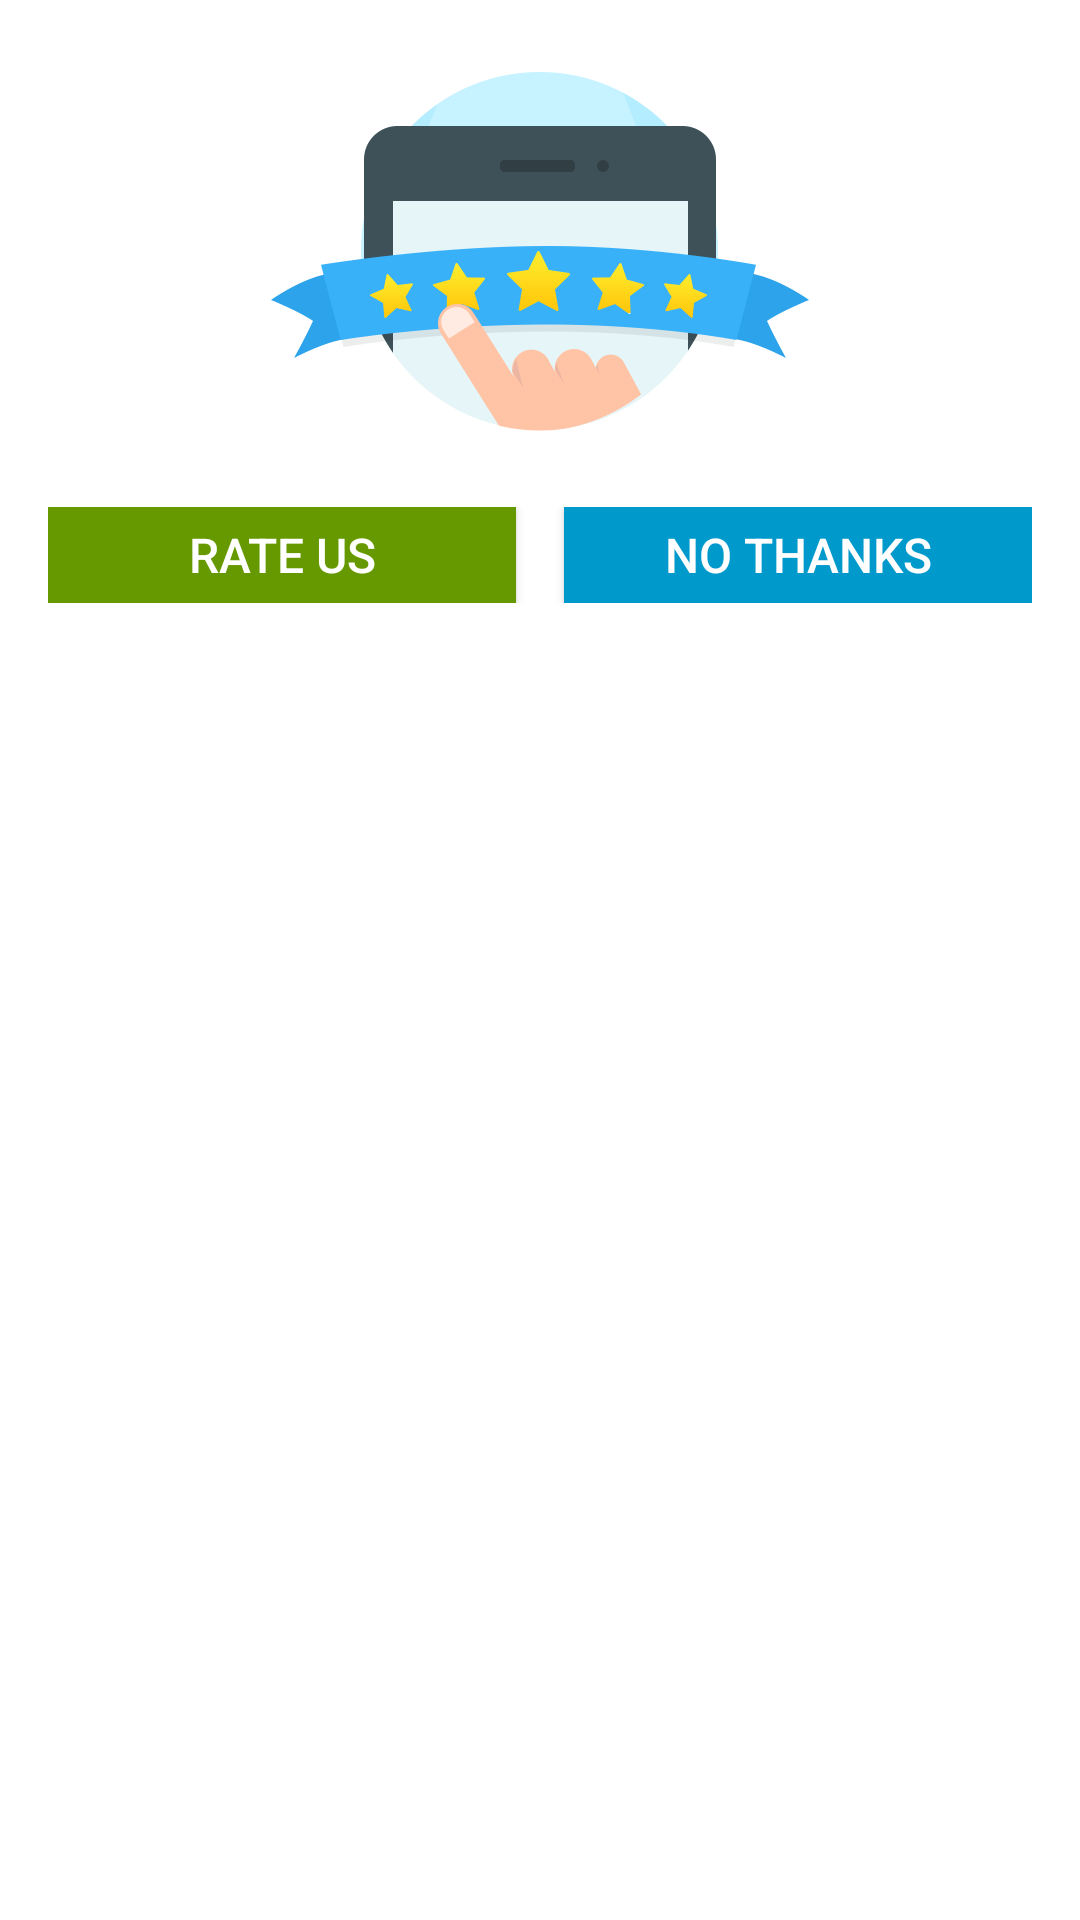

Produce the Android XML layout that renders to this screen, including the resource entries it uses.
<!-- AndroidManifest.xml: application theme AppTheme -->
<!-- res/layout/view_dialog_rate_us.xml -->
<?xml version="1.0" encoding="utf-8"?>
<FrameLayout
    xmlns:android="http://schemas.android.com/apk/res/android"
    android:layout_width="match_parent"
    android:layout_height="wrap_content"
    android:layout_marginLeft="36dp"
    android:layout_marginRight="36dp"
    android:background="@android:color/white">

    <ImageView
        android:id="@+id/iv_rate_circle"
        android:layout_width="119dp"
        android:layout_height="119dp"
        android:layout_gravity="center_horizontal"
        android:layout_marginTop="24dp"
        android:background="@mipmap/ic_circle"/>

    <ImageView
        android:id="@+id/iv_rate_mobile"
        android:layout_width="wrap_content"
        android:layout_height="wrap_content"
        android:layout_gravity="center_horizontal"
        android:layout_marginTop="42dp"
        android:src="@mipmap/ic_rate_mobile"/>

    <ImageView
        android:id="@+id/iv_rate_star"
        android:layout_width="wrap_content"
        android:layout_height="wrap_content"
        android:layout_gravity="center_horizontal"
        android:layout_marginTop="82dp"
        android:src="@mipmap/ic_rate_star"/>

    <ImageView
        android:id="@+id/iv_rate_hand"
        android:layout_width="wrap_content"
        android:layout_height="wrap_content"
        android:layout_gravity="center_horizontal"
        android:layout_marginTop="101dp"
        android:src="@mipmap/ic_hand"/>

    <ImageView
        android:layout_width="140dp"
        android:layout_height="140dp"
        android:layout_gravity="center_horizontal"
        android:layout_marginTop="14dp"
        android:background="@mipmap/ic_circle_layer"/>

    <LinearLayout
        android:layout_width="match_parent"
        android:layout_height="32dp"
        android:layout_marginBottom="16dp"
        android:layout_marginLeft="16dp"
        android:layout_marginRight="16dp"
        android:layout_marginTop="169dp">

        <Button
            android:id="@+id/btn_rate_us"
            android:layout_width="0dp"
            android:layout_height="match_parent"
            android:layout_marginRight="8dp"
            android:layout_weight="1"
            android:background="@android:color/holo_green_dark"
            android:elevation="3dp"
            android:gravity="center"
            android:text="@string/rate_us"
            android:textColor="@android:color/white"
            android:textSize="16sp"/>

        <Button
            android:id="@+id/btn_no_thanks"
            android:layout_width="0dp"
            android:layout_height="match_parent"
            android:layout_marginLeft="8dp"
            android:layout_weight="1"
            android:background="@android:color/holo_blue_dark"
            android:elevation="3dp"
            android:gravity="center"
            android:text="@string/no_thanks"
            android:textColor="@android:color/white"
            android:textSize="16sp"/>
    </LinearLayout>

</FrameLayout>
<!-- resources referenced by this layout -->
<resources>
  <!-- mipmap ic_circle: png bitmap (mipmap-xxhdpi, 5969 bytes) -->
  <!-- mipmap ic_circle_layer: png bitmap (mipmap-xxhdpi, 1562 bytes) -->
  <!-- mipmap ic_hand: png bitmap (mipmap-xxhdpi, 1973 bytes) -->
  <!-- mipmap ic_rate_mobile: png bitmap (mipmap-xxhdpi, 2430 bytes) -->
  <!-- mipmap ic_rate_star: png bitmap (mipmap-xxhdpi, 5351 bytes) -->
  <string name="no_thanks">No thanks</string>
  <string name="rate_us">Rate us</string>
  <style name="AppTheme" parent="AppBaseTheme">
          
      </style>
  <style name="AppBaseTheme" parent="Theme.AppCompat.Light">
          
      </style>
</resources>
